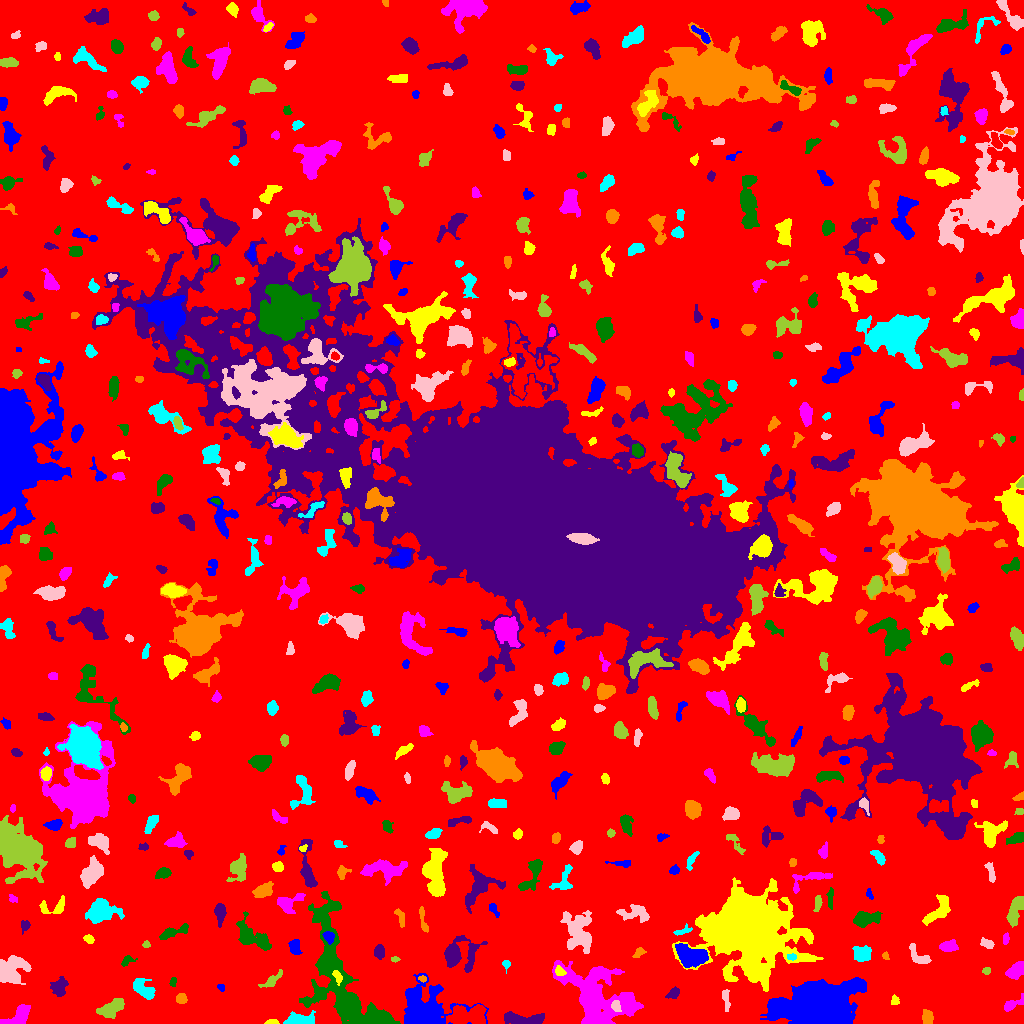

Data behind this chart, as committed beside it:
ID, X, Y, A, B, theta, total_flux, mu_max, mu_median, mu_mean, R_fwhm, R_e, R10, R90, x_start, x_end, y_start, y_end, area, greylevel
0, 519.2, 502.7, 307.4, 299.1, 1.107, 1738613, 13.0, 2.0, 2.253, 59.18, 237.5, 91.75, 375.5, 0, 1023, 0, 1023, 771662, 2.253
1, 816.6, 17.49, 13.11, 8.704, 0.09829, 118010, 222.0, 15.0, 35.78, 9.837, 11.21, 4.222, 22.35, 760, 866, 0, 46, 3298, 39.78
2, 272.2, 1.254, 2.975, 1.166, 0.04984, 224.0, 8.0, 3.0, 3.613, 3.038, 2.257, 0.7979, 3.613, 264, 279, 0, 4, 62, 10.61
3, 18.32, 7.559, 8.13, 3.829, 0.6289, 1764, 10.0, 6.0, 5.394, 8.311, 6.077, 2.523, 8.921, 0, 30, 0, 19, 327, 9.394
4, 380.5, 3.612, 5.995, 2.765, 0.05115, 1843, 14.0, 7.0, 6.877, 6.555, 4.918, 2.034, 7.653, 364, 393, 0, 11, 268, 14.88
5, 523.3, 4.002, 11.5, 2.639, -0.04284, 1525, 9.0, 4.0, 4.024, 7.291, 6.103, 2.459, 9.253, 504, 544, 0, 12, 379, 10.02
6, 927.2, 5.986, 3.513, 2.524, -1.459, 438.0, 6.0, 3.0, 2.94, 5.323, 3.868, 1.493, 5.89, 922, 933, 0, 14, 149, 7.94
7, 299.4, 3.613, 7.73, 2.762, 0.08113, 1044, 7.0, 3.0, 3.588, 6.794, 5.352, 2.185, 8.33, 283, 315, 0, 13, 291, 8.588
8, 615.9, 17.5, 2.737, 2.005, -1.34, 279.0, 9.0, 2.0, 2.818, 2.394, 2.877, 0.9772, 4.72, 611, 621, 12, 23, 99, 12.82
9, 112.3, 15.75, 7.054, 3.06, 0.4939, 1353, 10.0, 3.0, 3.855, 6.333, 5.557, 2.185, 8.867, 96, 124, 5, 25, 351, 8.855
10, 469.5, 8.285, 10.38, 4.932, 0.05827, 2902, 11.0, 4.0, 4.742, 7.899, 7.736, 2.985, 12.42, 446, 486, 0, 19, 612, 12.74
11, 423.9, 15.23, 14.04, 11.93, -0.2688, 7281, 17.0, 4.0, 4.825, 8.425, 11.08, 3.989, 18.46, 404, 488, 0, 50, 1509, 10.83
12, 894.3, 22.89, 2.447, 1.837, 1.416, 152.0, 5.0, 2.0, 2.082, 2.821, 2.585, 0.9772, 4.184, 891, 899, 19, 29, 73, 7.082
13, 1011, 18.69, 5.795, 2.151, 0.4982, 390.0, 7.0, 2.0, 2.294, 3.385, 3.523, 1.262, 6.232, 1004, 1023, 12, 30, 170, 7.294
14, 338.2, 46.16, 35.22, 11.42, -1.275, 13687, 17.0, 4.0, 4.728, 9.934, 15.96, 5.614, 26.28, 299, 400, 0, 132, 2895, 8.728
15, 673.4, 30.07, 3.412, 2.138, 0.6003, 263.0, 5.0, 2.0, 2.21, 3.7, 3.385, 1.262, 5.323, 665, 679, 25, 37, 119, 7.21
16, 181, 24.57, 2.675, 2.277, -0.1293, 329.0, 7.0, 3.0, 3.075, 3.7, 3.192, 1.128, 4.951, 176, 187, 20, 30, 107, 8.075
17, 143.4, 34.65, 6.994, 3.743, -0.743, 1066, 7.0, 4.0, 3.439, 7.069, 5.971, 2.459, 8.903, 133, 155, 24, 45, 310, 7.439
18, 726, 23.85, 6.146, 1.619, -1.436, 242.0, 5.0, 2.0, 1.862, 3.09, 3.432, 1.262, 5.67, 722, 730, 12, 34, 130, 6.862
19, 271.6, 42.95, 6.606, 2.155, 0.6524, 442.0, 6.0, 2.5, 2.57, 5.232, 4.26, 1.693, 6.482, 258, 282, 36, 54, 172, 7.57
20, 939.8, 37.45, 9.501, 6.463, 0.4732, 3518, 11.0, 5.0, 5.158, 9.723, 8.722, 3.432, 12.95, 920, 956, 26, 54, 682, 9.158
21, 220.9, 35.86, 1.978, 1.391, -1.019, 98.0, 4.0, 2.0, 1.922, 3.192, 2.111, 0.7979, 3.241, 217, 224, 32, 39, 51, 6.922
22, 337.1, 47.54, 3.331, 1.814, -1.1, 256.0, 6.0, 2.0, 2.612, 3.827, 2.932, 1.128, 4.687, 332, 342, 38, 53, 98, 16.61
23, 595.6, 27.75, 19.9, 12.8, -0.662, 12832, 20.0, 4.0, 5.36, 9.458, 14.17, 4.918, 23.76, 552, 643, 0, 63, 2394, 9.36
24, 173.1, 42.06, 2.231, 1.443, 1.501, 115.0, 5.0, 2.0, 1.917, 2.326, 2.111, 0.7979, 3.523, 169, 176, 37, 46, 60, 7.917
25, 59.24, 36.38, 4.372, 3.44, 1.232, 727.0, 7.0, 3.0, 2.967, 5.232, 4.583, 1.871, 7.356, 50, 68, 27, 47, 245, 7.967
26, 422.8, 44.66, 1.95, 1.428, -0.3141, 119.0, 5.0, 2.0, 2.429, 2.523, 2.034, 0.7979, 3.338, 418, 426, 41, 48, 49, 12.43
27, 506.3, 59.24, 2.295, 1.78, -1.55, 139.0, 5.0, 2.0, 2.138, 2.764, 2.394, 0.7979, 3.868, 502, 510, 50, 63, 65, 9.138
28, 10.55, 52.88, 7.471, 6.157, 0.776, 3874, 15.0, 6.0, 6.289, 8.33, 7.464, 3.038, 11.9, 0, 31, 39, 68, 616, 10.29
29, 986.4, 52.52, 1.894, 1.67, 0.1101, 91.0, 3.0, 1.0, 1.569, 2.985, 2.257, 0.9772, 3.613, 982, 990, 49, 56, 58, 7.569
30, 634.3, 51.12, 2.468, 2.386, -1.105, 295.0, 6.0, 3.0, 2.892, 4.146, 3.038, 1.128, 4.82, 629, 639, 45, 56, 102, 7.892
31, 691.9, 67.38, 7.901, 4.684, -0.2178, 3154, 14.0, 5.0, 5.714, 8.098, 7.247, 2.877, 11.28, 675, 708, 56, 80, 552, 12.71
32, 559.3, 52, 2.448, 2.028, -0.7816, 221.0, 6.0, 2.0, 2.456, 3.613, 2.764, 1.128, 4.37, 555, 566, 48, 58, 90, 13.46
33, 1015, 52.06, 4.919, 3.03, 0.564, 1098, 9.0, 5.0, 4.537, 6.333, 4.886, 2.034, 7.464, 1005, 1023, 44, 62, 242, 9.537
34, 126.9, 62.5, 3.747, 2.201, 0.4952, 269.0, 5.0, 2.0, 2.717, 3.742, 3.241, 1.262, 5.109, 121, 137, 57, 68, 99, 6.717
35, 379.2, 72.32, 3.116, 2.365, 1.511, 556.0, 9.0, 4.0, 4.029, 4.37, 3.478, 1.382, 5.412, 374, 384, 64, 79, 138, 10.03
36, 885.2, 67.6, 1.937, 1.512, -1.157, 91.0, 4.0, 2.0, 1.857, 2.985, 2.034, 0.7979, 3.338, 882, 889, 64, 72, 49, 6.857
37, 791.1, 66.38, 2.278, 1.522, 0.09316, 113.0, 4.0, 2.0, 1.852, 3.478, 2.394, 0.9772, 3.568, 787, 796, 63, 70, 61, 11.85
38, 917.9, 67.9, 7.141, 3.176, -0.7661, 867.0, 8.0, 4.0, 3.959, 6.333, 4.787, 1.954, 7.247, 909, 931, 60, 80, 219, 7.959
39, 394.9, 64.13, 1.872, 1.186, -0.0159, 71.0, 4.0, 1.0, 1.543, 2.646, 1.871, 0.5642, 3.038, 391, 400, 61, 67, 46, 8.543
40, 600.9, 67.46, 1.782, 1.005, 1.536, 65.0, 4.0, 2.0, 2.241, 2.523, 1.596, 0.5642, 2.523, 599, 603, 64, 71, 29, 8.241
41, 294.5, 76.45, 3.797, 2.463, -1.36, 519.0, 7.0, 3.0, 3.264, 4.687, 3.868, 1.596, 6.05, 288, 302, 69, 84, 159, 8.264
42, 750.8, 97.24, 18.2, 17.29, -0.4031, 100265, 98.0, 7.0, 15.08, 12.7, 16.83, 5.971, 36.04, 672, 823, 32, 146, 6650, 18.08
43, 948.4, 77.32, 4.269, 2.541, 0.1149, 658.0, 7.0, 3.0, 3.596, 5.382, 4.222, 1.693, 6.555, 939, 958, 72, 84, 183, 8.596
44, 251.6, 86.67, 10.52, 4.88, -0.6107, 1494, 7.0, 3.0, 2.756, 7.611, 7.069, 2.764, 11.06, 236, 271, 73, 112, 542, 7.756
45, 458.1, 68.46, 9.774, 7.559, 0.3146, 2183, 11.0, 3.0, 3.333, 5.754, 7.114, 2.585, 12.1, 444, 487, 51, 88, 655, 9.333
46, 638.8, 70.79, 3.156, 1.876, 0.7362, 179.0, 5.0, 2.0, 1.967, 2.985, 2.877, 1.128, 4.687, 632, 646, 66, 76, 91, 6.967
47, 861.5, 69.35, 4.348, 3.754, 0.05773, 619.0, 5.0, 2.0, 2.409, 5.809, 4.918, 1.954, 7.695, 852, 871, 62, 78, 257, 7.409
48, 986.9, 79.78, 3.373, 1.969, -0.4016, 275.0, 5.0, 2.0, 2.434, 3.989, 3.241, 1.262, 5.171, 980, 994, 75, 86, 113, 7.434
49, 146.2, 79.09, 1.845, 1.657, -0.5284, 115.0, 4.0, 2.0, 2.255, 3.385, 2.257, 0.7979, 3.432, 142, 150, 76, 83, 51, 7.255
50, 551.3, 78.06, 3.265, 1.998, 1.253, 353.0, 7.0, 3.0, 3.043, 3.785, 3.241, 1.262, 5.109, 546, 556, 71, 87, 116, 8.043
51, 328.5, 86.61, 2.957, 2.357, -0.9346, 339.0, 7.0, 3.0, 2.897, 3.478, 3.338, 1.262, 5.293, 322, 334, 79, 92, 117, 13.9
52, 89.01, 84.07, 2.523, 1.951, -0.6649, 258.0, 6.0, 3.0, 3.146, 3.989, 2.821, 1.128, 4.406, 83, 94, 80, 89, 82, 8.146
53, 1006, 84.95, 2.882, 1.467, 1.489, 171.0, 5.0, 2.0, 2.478, 3.038, 2.646, 0.9772, 4.068, 1003, 1009, 79, 91, 69, 7.478
54, 176.5, 92.22, 9.239, 1.972, 0.3401, 279.0, 5.0, 1.0, 1.208, 2.706, 4.029, 1.382, 6.507, 159, 188, 84, 100, 231, 7.208
55, 25.27, 98.37, 2.761, 2.184, 1.283, 217.0, 5.0, 2.0, 2.333, 3.568, 2.877, 1.128, 4.72, 21, 30, 89, 103, 93, 7.333
56, 423, 102.8, 7.551, 1.584, -1.376, 234.0, 3.0, 2.0, 1.733, 5.046, 3.909, 1.493, 5.917, 419, 428, 91, 117, 135, 6.733
57, 682, 92.27, 4.921, 1.44, 0.2982, 85.0, 3.0, 1.0, 0.8333, 2.326, 2.764, 0.9772, 4.297, 673, 692, 88, 100, 102, 7.833
58, 578.6, 91.44, 10.76, 6.85, -1.383, 3082, 9.0, 3.0, 3.814, 9.236, 8.974, 3.478, 14.17, 560, 591, 70, 113, 808, 7.814
59, 1015, 113.2, 7.835, 2.948, 1.19, 930.0, 7.0, 3.0, 2.793, 5.971, 5.585, 2.111, 8.686, 1006, 1023, 96, 127, 333, 7.793
... 517 more rows
